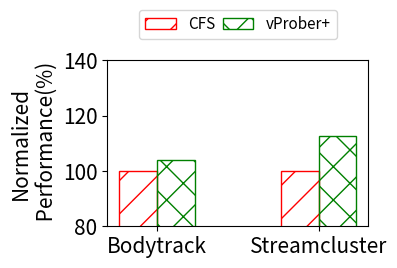

Reproduce this figure in Python.
import matplotlib.pyplot as plt
edge_colors=['red','green','blue']
colors=['none','none','blue']
hatch = ['/', 'x', 'o'] 
def prepare_data(groups):
    # Preparing data for plotting
    labels = list(groups.keys())
    values = [groups[label] for label in labels]
    return labels, values

def create_bars(ax, group_labels, values, cluster_labels, bar_width=0.18, font_size=12):
    n_groups = len(values[0])
    bar_positions = []
    for i, group_values in enumerate(values):
        positions = [x*1.5 + bar_width*i for x in range(n_groups)]
        bar_positions.append(positions)
        print(positions)
        ax.bar(positions, group_values, bar_width, label=group_labels[i],edgecolor=edge_colors[i],color=colors[i], hatch=hatch[i])

    # Setting x-ticks to be in the middle of each group and adjusting font size
    mid_positions = [(a + b) / 2 for a, b in zip(bar_positions[0], bar_positions[-1])]
    ax.set_xticks(mid_positions)
    ax.set_xticklabels(cluster_labels, fontsize=font_size)
    # Adjusting y-tick font size
    ax.tick_params(axis='y', labelsize=font_size)

def customize_plot(ax, x_label, y_label, title, font_size, legend_pos,y_lim=[80,140]):
    ax.set_xlabel(x_label, fontsize=font_size)
    ax.set_ylabel(y_label, fontsize=font_size)
    ax.set_title(title, fontsize=font_size)
    if y_lim:
        ax.set_ylim(y_lim)
    ax.legend(loc=legend_pos, prop={'size': 11},columnspacing=0.5, bbox_to_anchor=(0.5, 1.35), ncol=2)

def plot_chart(groups, x_label, y_label, cluster_labels, title="", font_size=15, legend_pos='upper center'):
    group_labels, values = prepare_data(groups)
    fig, ax = plt.subplots(figsize=(4, 3))
    create_bars(ax, group_labels, values, cluster_labels, bar_width=0.35, font_size=font_size)
    customize_plot(ax, x_label, y_label, title, font_size, legend_pos)
    fig = plt.gcf()
    left = max(fig.subplotpars.left, 1 - fig.subplotpars.right)
    bottom = max(fig.subplotpars.bottom, 1 - fig.subplotpars.top)
    fig.subplots_adjust(left=left, right=1 - left, bottom=bottom, top=1 - bottom)
    plt.tight_layout()
    plt.show()


def convertLegible(groups,cluster_labels):
    new_groups={}
    test_list=[]
    for item in groups:
        test_list.append(item)
    for x in range(0,len(cluster_labels)):
        ex_list=[]
        for item in test_list:
            ex_list.append(groups[item][x])
        new_groups[cluster_labels[x]] = ex_list
    return new_groups,test_list


# Example usage
groups = {
    "Bodytrack": [88.387,84.993],
    "Streamcluster": [354,314]
}

def normalize_to_positive(asdf):
    for key in asdf:
        
        norm = groups[key][0]
        for z in range(0,len(groups[key])):
            groups[key][z]=norm/groups[key][z] * 100

normalize_to_positive(groups)
print(groups)
cluster_labels = ["CFS","vProber+"]

groups, cluster_labels= convertLegible(groups,cluster_labels)

plot_chart(groups, x_label='', y_label='Normalized\n Performance(%)', cluster_labels=cluster_labels)
